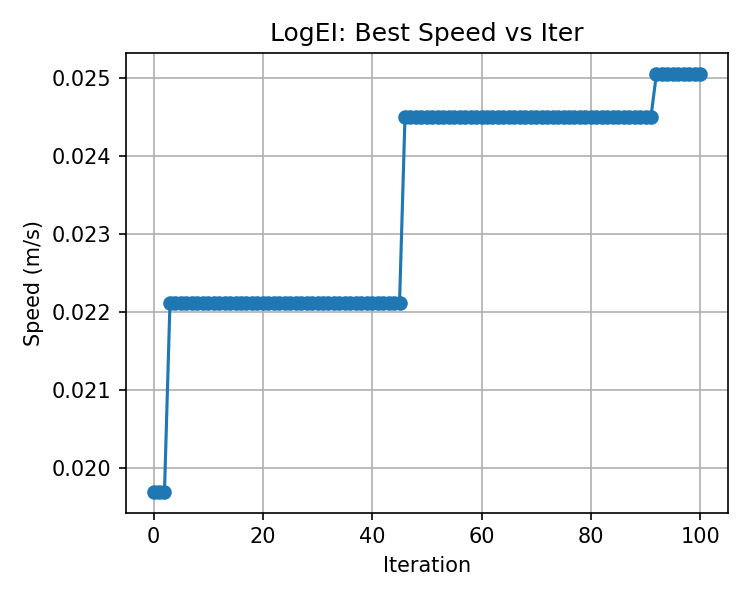

Values plotted in this chart, from the file beside it:
, best_speed
0, 0.0197
1, 0.0197
2, 0.0197
3, 0.02211
4, 0.02211
5, 0.02211
6, 0.02211
7, 0.02211
8, 0.02211
9, 0.02211
10, 0.02211
11, 0.02211
12, 0.02211
13, 0.02211
14, 0.02211
15, 0.02211
16, 0.02211
17, 0.02211
18, 0.02211
19, 0.02211
20, 0.02211
21, 0.02211
22, 0.02211
23, 0.02211
24, 0.02211
25, 0.02211
26, 0.02211
27, 0.02211
28, 0.02211
29, 0.02211
30, 0.02211
31, 0.02211
32, 0.02211
33, 0.02211
34, 0.02211
35, 0.02211
36, 0.02211
37, 0.02211
38, 0.02211
39, 0.02211
40, 0.02211
41, 0.02211
42, 0.02211
43, 0.02211
44, 0.02211
45, 0.02211
46, 0.0245
47, 0.0245
48, 0.0245
49, 0.0245
50, 0.0245
51, 0.0245
52, 0.0245
53, 0.0245
54, 0.0245
55, 0.0245
56, 0.0245
57, 0.0245
58, 0.0245
59, 0.0245
... 41 more rows
